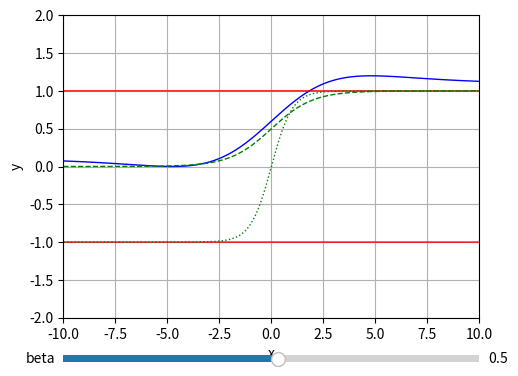

Generate this figure with matplotlib:
from numpy import pi, sin
import numpy as np
import matplotlib.pyplot as plt
from matplotlib.widgets import Slider, Button, RadioButtons
import math

def raw_dsilu(x, b):
    # dSilu
    return ((((math.e**(b * x) * (1 + math.e**(b * x) + b * x))/(1 + math.e**(b * x))**2))+0.1)

def func_dsilu(x, b, interval_0_1=False):
    result = raw_dsilu(x, b)
    if(not interval_0_1): result = (result - 0.5) * 2
    return result


axis_color = 'lightgoldenrodyellow'
fig = plt.figure()
ax = fig.add_subplot(111)

# Adjust the subplots region to leave some space for the sliders and buttons
fig.subplots_adjust(left=0.25, bottom=0.25)

min_x = -10
max_x = 10
min_y = -2
max_y = 2
b_0 = .5

z = np.arange(min_x, max_x, .01)

# Draw the initial plot
# The 'line' variable is used for modifying the line later
[line_01] = ax.plot(z, [func_dsilu(k, b_0, interval_0_1=True) for k in z], linewidth=1, color='blue')
[line_cte1] = ax.plot(z, [1 for x in z], linewidth=1, color='red', linestyle='-')
[line_cte0] = ax.plot(z, [-1 for x in z], linewidth=1, color='red', linestyle='-')
[line_sigmoid] = ax.plot(z, [1/(1+np.exp(-x)) for x in z], linewidth=1, color='green', linestyle='dashed')
[line_tanh] = ax.plot(z, np.tanh(z), linewidth=1, color='green', linestyle='dotted')

ax.set_xlim([min_x, max_x])
ax.set_ylim([min_y, max_y])
ax.grid(True)
ax.set_xlabel('x')
ax.set_ylabel('y')

# Add sliders for tweaking the parameters
beta_slider_ax  = fig.add_axes([0.25, 0.15, 0.65, 0.03], facecolor=axis_color)
beta_slider = Slider(beta_slider_ax, 'beta', -15.0, 15.0, valinit=b_0)

# Define an action for modifying the line when any slider's value changes
def sliders_on_changed(val):
    line_01.set_ydata([func_dsilu(k, beta_slider.val, interval_0_1=True) for k in z])
    fig.canvas.draw_idle()

beta_slider.on_changed(sliders_on_changed)

plt.show()